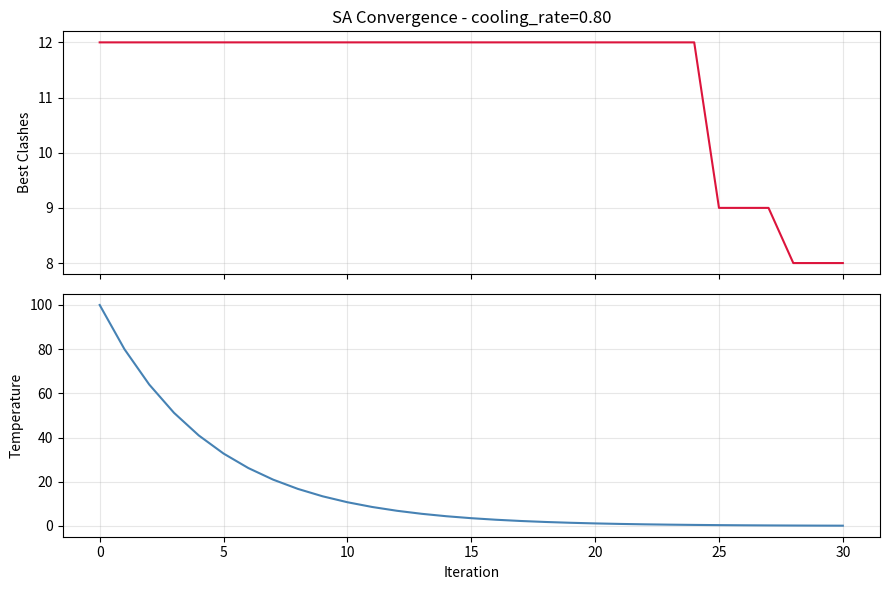
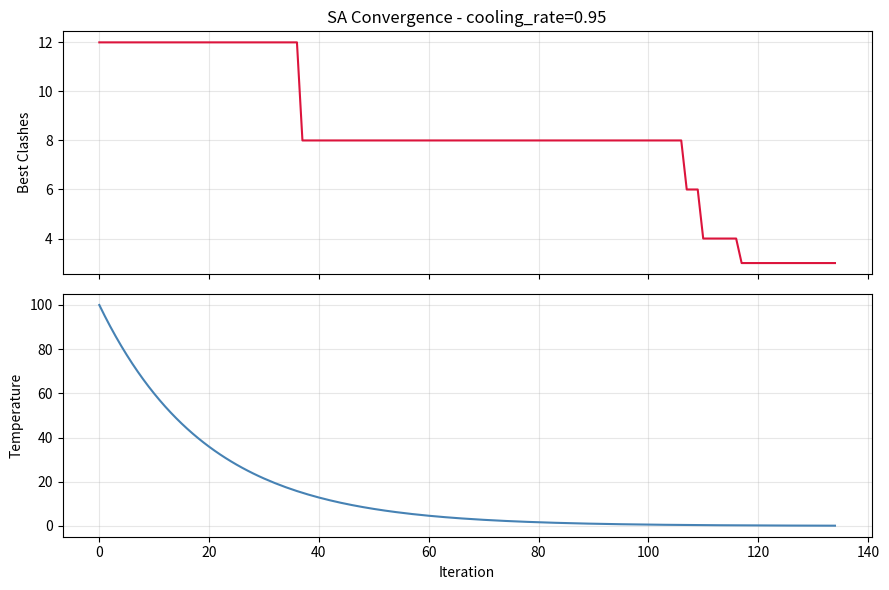
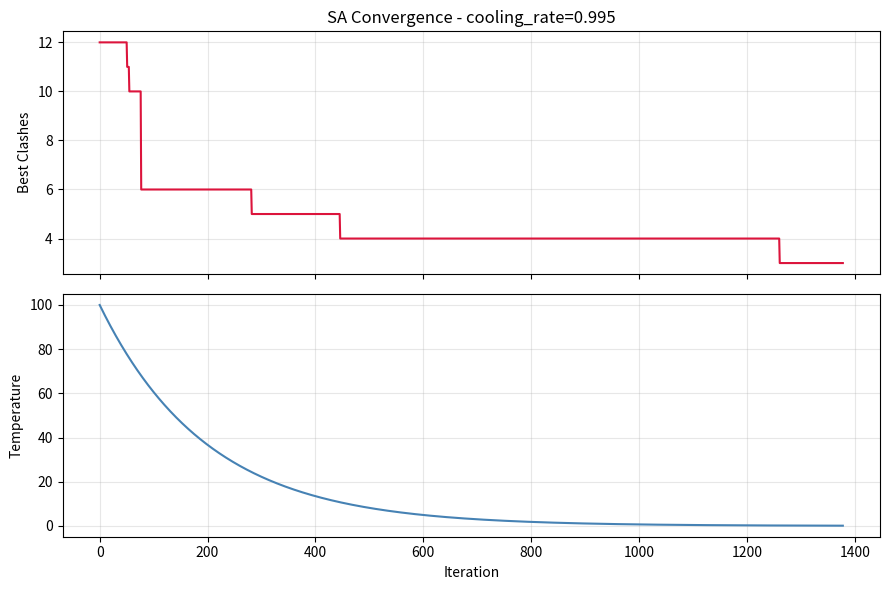

Here is the Python script that generated these plots, in order:
"""
sa_timetable.py  -  Simulated Annealing: Exam Timetable Scheduling
===================================================================
This program is COMPLETE and works as-is. DO NOT rewrite it.

Your task:
  1. Read the code and understand how it works
  2. Run the 2 experiments described in README.md
  3. Save the plots and fill in your observations in README.md

HOW TO RUN
----------
    python sa_timetable.py

PROBLEM
-------
Schedule 10 university exams into 5 time slots so that no student
has two exams at the same time. A clash = two exams in the same slot
for the same student. Goal: minimise total clashes to zero.
"""

import random
import math
import matplotlib.pyplot as plt
import os

# =============================================================================
# PROBLEM DATA
# =============================================================================

EXAMS = [
    "Mathematics",       # 0
    "Physics",           # 1
    "Chemistry",         # 2
    "English",           # 3
    "History",           # 4
    "Computer Science",  # 5
    "Economics",         # 6
    "Biology",           # 7
    "Statistics",        # 8
    "Geography",         # 9
]

NUM_EXAMS = len(EXAMS)
NUM_SLOTS = 5

# Each row = one student's 3 exams (by index)
STUDENTS = [
    [0,1,5],[0,2,6],[1,3,7],[2,4,8],[3,5,9],
    [0,4,7],[1,6,8],[2,5,9],[3,6,0],[4,7,1],
    [5,8,2],[6,9,3],[7,0,4],[8,1,5],[9,2,6],
    [0,3,8],[1,4,9],[2,7,5],[3,8,6],[4,9,7],
    [0,5,2],[1,6,3],[2,7,4],[3,8,0],[4,9,1],
    [5,0,6],[6,1,7],[7,2,8],[8,3,9],[9,4,0],
]


# =============================================================================
# OBJECTIVE FUNCTION
# =============================================================================

def count_clashes(timetable):
    """
    Count the total number of clashes across all students.
    A clash = one student has two exams assigned to the same slot.

    Args:
        timetable : list of length NUM_EXAMS
                    timetable[i] = slot number assigned to exam i
    Returns:
        clashes (int) -- 0 is a perfect timetable
    """
    clashes = 0
    for student_exams in STUDENTS:
        seen_slots = set()
        for exam in student_exams:
            slot = timetable[exam]
            if slot in seen_slots:
                clashes += 1
            seen_slots.add(slot)
    return clashes


# =============================================================================
# NEIGHBOUR FUNCTION
# =============================================================================

def generate_neighbor(timetable):
    """
    Create a neighbouring timetable by moving ONE exam to a different slot.
    """
    new_tt = timetable[:]
    exam = random.randint(0, NUM_EXAMS - 1)
    current_slot = timetable[exam]
    new_slot = random.choice([s for s in range(NUM_SLOTS) if s != current_slot])
    new_tt[exam] = new_slot
    return new_tt


# =============================================================================
# SIMULATED ANNEALING
# =============================================================================

def run_sa(
    initial_temp   = 100.0,
    cooling_rate   = 0.995,   # <- EXPERIMENT 2: change this value
    min_temp       = 0.1,
    max_iterations = 5000,
    seed           = 42,
):
    """
    Run Simulated Annealing to minimise exam timetable clashes.

    KEY PARAMETERS
    --------------
    initial_temp : how hot SA starts -- higher means more random exploration early on
    cooling_rate : how fast temperature drops each iteration
                   close to 1.0 (e.g. 0.995) = slow cooling, thorough search
                   further from 1 (e.g. 0.80) = fast cooling, quick but shallow

    Returns
    -------
    best_timetable : list of slot assignments
    best_clashes   : int -- clashes in the best solution found
    clash_log      : list -- best clashes at each iteration (for plotting)
    temp_log       : list -- temperature at each iteration (for plotting)
    """
    random.seed(seed)

    current   = [random.randint(0, NUM_SLOTS - 1) for _ in range(NUM_EXAMS)]
    current_c = count_clashes(current)
    best      = current[:]
    best_c    = current_c

    T         = initial_temp
    clash_log = []
    temp_log  = []

    for _ in range(max_iterations):
        if T < min_temp:
            break

        neighbour   = generate_neighbor(current)
        neighbour_c = count_clashes(neighbour)
        delta       = neighbour_c - current_c   # positive = worse

        # Always accept improvements; sometimes accept worse solutions
        if delta < 0 or random.random() < math.exp(-delta / T):
            current   = neighbour
            current_c = neighbour_c

        if current_c < best_c:
            best   = current[:]
            best_c = current_c

        clash_log.append(best_c)
        temp_log.append(T)
        T *= cooling_rate

        if best_c == 0:
            break   # perfect solution -- stop early

    return best, best_c, clash_log, temp_log


# =============================================================================
# OUTPUT HELPERS
# =============================================================================

def print_timetable(timetable):
    print("\n  Final Timetable")
    print("-" * 42)
    for slot in range(NUM_SLOTS):
        in_slot = [EXAMS[i] for i in range(NUM_EXAMS) if timetable[i] == slot]
        print(f"  Slot {slot+1}:  {', '.join(in_slot) if in_slot else '(empty)'}")
    print("-" * 42)
    print(f"  Total clashes : {count_clashes(timetable)}\n")


def save_plot(clash_log, temp_log, filename, title):
    os.makedirs("plots", exist_ok=True)
    fig, (ax1, ax2) = plt.subplots(2, 1, figsize=(9, 6), sharex=True)
    ax1.plot(clash_log, color="crimson", linewidth=1.5)
    ax1.set_ylabel("Best Clashes")
    ax1.set_title(f"SA Convergence - {title}")
    ax1.grid(True, alpha=0.3)
    ax2.plot(temp_log, color="steelblue", linewidth=1.5)
    ax2.set_ylabel("Temperature")
    ax2.set_xlabel("Iteration")
    ax2.grid(True, alpha=0.3)
    plt.tight_layout()
    plt.savefig(filename, dpi=150)
    plt.close()
    print(f"  Saved -> {filename}")


# =============================================================================
# RUN YOUR EXPERIMENTS HERE
# =============================================================================

if __name__ == "__main__":

    # ==========================================================================
    # EXPERIMENT 1 - Baseline
    # Run as-is. Do NOT change any parameters here.
    # ==========================================================================
    print("\n" + "=" * 48)
    print("  EXPERIMENT 2A - cooling_rate = 0.80")
    print("=" * 48)

    tt2, clashes2, cl2, tl2 = run_sa(
    initial_temp=100.0,
    cooling_rate=0.80,
    min_temp=0.1,
    max_iterations=5000,
    seed=42
    )

    print_timetable(tt2)
    print(f"Iterations completed : {len(cl2)}")
    print(f"Final clashes        : {clashes2}")

    save_plot(cl2, tl2, "plots/experiment_2a.png", "cooling_rate=0.80")


    print("\n" + "=" * 48)
    print("  EXPERIMENT 2B - cooling_rate = 0.95")
    print("=" * 48)

    tt3, clashes3, cl3, tl3 = run_sa(
    initial_temp=100.0,
    cooling_rate=0.95,
    min_temp=0.1,
    max_iterations=5000,
    seed=42
    )

    print_timetable(tt3)
    print(f"Iterations completed : {len(cl3)}")
    print(f"Final clashes        : {clashes3}")

    save_plot(cl3, tl3, "plots/experiment_2b.png", "cooling_rate=0.95")


    print("\n" + "=" * 48)
    print("  EXPERIMENT 2C - cooling_rate = 0.995")
    print("=" * 48)

    tt4, clashes4, cl4, tl4 = run_sa(
    initial_temp=100.0,
    cooling_rate=0.995,
    min_temp=0.1,
    max_iterations=5000,
    seed=42
    )

    print_timetable(tt4)
    print(f"Iterations completed : {len(cl4)}")
    print(f"Final clashes        : {clashes4}")

    save_plot(cl4, tl4, "plots/experiment_2c.png", "cooling_rate=0.995")
    # ==========================================================================
    # EXPERIMENT 2 - Effect of Cooling Rate
    # TODO: Copy this block THREE times below (for 0.80, 0.95, and 0.995).
    #       Change cooling_rate and the plot filename each time.
    #       Record results in README.md.
    # ==========================================================================


      
